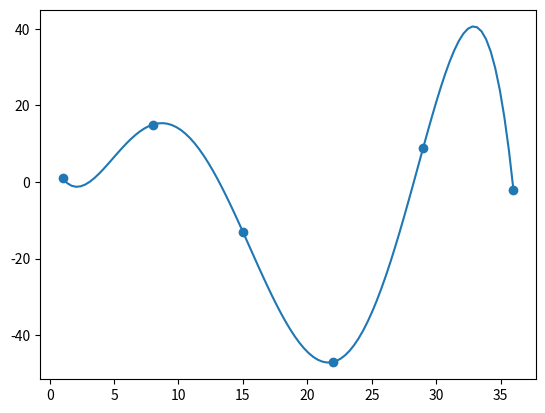

This chart was generated by the following Python code:
# Цель работы: научиться составлять и решать системы линейных уравнений в numpy
# Даны точки на плоскости: (j, j), (j + i, j + 2i), (j + 2i, j - 2i), (j + 3i, 2j - i2), (j + 4i, 2j + i), (j + 5i, 2j - i / 2)
# Найти:
# 1. Многочлен минимальной степень (y = a0 + a1 x + a2 x2 + ...), проходящий через все точки.
# 1а. Определить порядок многочлена (зависит от количества точек)
# 1б. Написать многочлен в общем виде
# 1в. Подставить каждую точку в формулу многочлена, составить систему уравнений.
# 1г. Представить систему уравнений в матричном виде, решить с помощью numpy
# Система уравнений вида:
# Ax = b
# где A -- матрица коэффициентов, b -- матрица результатов, x - матрица неизвестных
# решается с помощью функции:
# x = np.linalg.solve(A, b)
# 2. Записать формулу получившегося многочлена, построить график, сделать выводы.
# Примечание:
# В данной задаче неизвестными являются коэффициенты многочлена, а координаты точек (x и y) известны изначально.
# Для составления системы уравнений удобно представить точки в виде двух одномерных матриц:
#
# И находить различные степени x, возводя первую матрицу в степень поэлементно.
# Важно. Чтобы не возникало переполнения массивов при возведении в большую степень, следует значения точек представить в виде float (например не 60, а 60.0)
# Для составления матрицы коэффициентов системы уравнений можно создать пустую матрицу нужного размера и вставлять в неё нужные элементы:
# A = np.empty((n,n))
# A[:,0]=x
# A[:,1]=x_v_kvadrate
# Для построения графика с помощью библиотеки matplotlib.pyplot можно использовать функции:
# pyplot.plot(x,y) – линия, pyplot.scatter(x,y) – только точки на графике
import numpy as np
import matplotlib.pyplot as plt
# i = 7
# j = 1
# Задание точек
print("Задание точек")
points = np.array([(1, 1), (8, 15), (15, -13), (22,-47), (29,9), (36,-2)])
print(points)
# Определение порядка многочлена
print("Определение порядка многочлена")
n = points.shape[0] - 1
print(n)
# Создание матрицы коэффициентов
print("Создание матрицы коэффициентов")
A = np.empty((n+1, n+1)) # матрица 6*6 случайных элементов
for i in range(n+1):
    A[:,i] = points[:,0]**i # присваиваем каждому столбцу значение 0 столбца матрицы points в котором каждый элемент возведён в степень i и получаем матрицу коэффицентов
print(A)
# Создание матрицы результатов
print("Создание матрицы результатов")
b = points[:,1] # присваиваем переменной b 1 столбец матрицы points
print(b)
# Решение системы уравнений
print("Решение системы уравнений")
x = np.linalg.solve(A, b) # при помощи метода solve получаем матрицу неизвестных
print(x)
# Формула многочлена
poly = np.poly1d(x[::-1]) # получаем многочлен в общем виде
# Вывод многочлена
print("Вывод многочлена")
print(poly)
# График
x_vals = np.linspace(points[0,0], points[-1,0], 100) # генерирует последовательность чисел принимая в себя начальную и конечную точку, а также общее количество точек
y_vals = poly(x_vals) # вычисляет значение функции в соответсвующих точках
plt.scatter(points[:,0], points[:,1]) # расставляет токи на координатной плоскости
plt.plot(x_vals, y_vals) # строит график
plt.show() # выводит рисунок в новом окне
